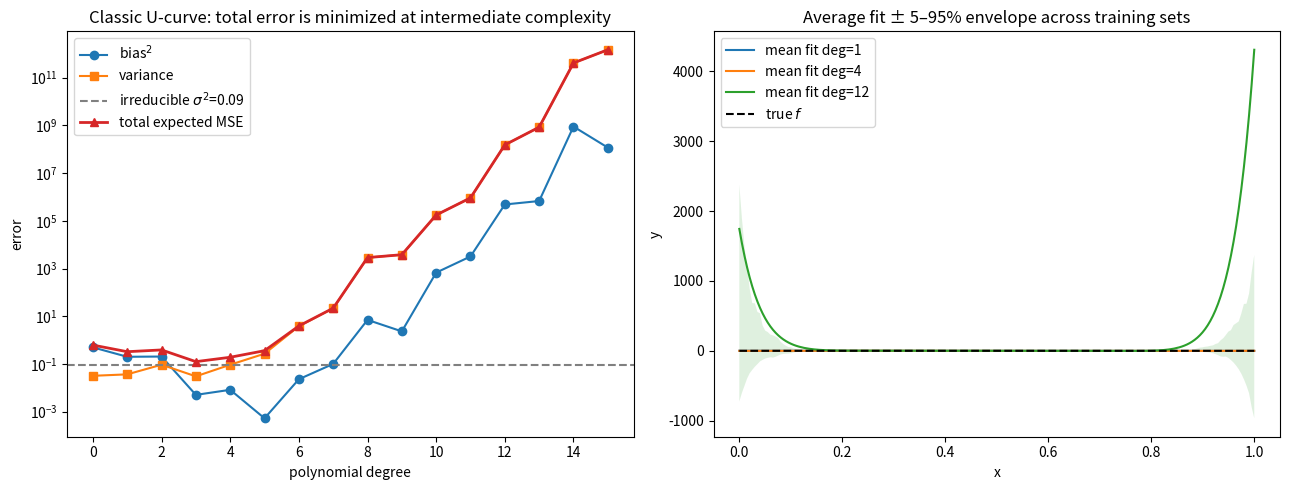

The matplotlib source for this figure:
import numpy as np
import matplotlib.pyplot as plt
from numpy.polynomial.polynomial import polyfit, polyval

np.set_printoptions(precision=4, suppress=True)
rng = np.random.default_rng(0)

def f_true(x):
    return np.sin(2 * np.pi * x)

n_train = 20
sigma = 0.3
n_test = 200
x_test = np.linspace(0, 1, n_test)
f_test = f_true(x_test)

degrees = np.arange(0, 16)
M = 400  # Monte Carlo training sets

# preds[d, m, i] = prediction at x_test[i] from m-th training set fit at degree d
preds = np.empty((len(degrees), M, n_test))
for m in range(M):
    x_train = rng.uniform(0, 1, n_train)
    y_train = f_true(x_train) + sigma * rng.standard_normal(n_train)
    for di, d in enumerate(degrees):
        coefs = polyfit(x_train, y_train, deg=d)
        preds[di, m] = polyval(x_test, coefs)

mean_pred = preds.mean(axis=1)                          # (degrees, n_test)
bias_sq   = ((mean_pred - f_test) ** 2).mean(axis=1)    # avg over x_test
variance  = preds.var(axis=1).mean(axis=1)
total_mse = bias_sq + variance + sigma**2

# Empirical sanity check: total = E[(y - f_hat)^2] computed directly.
y_test_noisy = f_test + sigma * rng.standard_normal((M, n_test))
# Match a single noise draw per training set for the empirical estimate.
empirical_total = ((y_test_noisy - preds.mean(axis=1, keepdims=True)) ** 2).mean(axis=(1, 2)) * 0  # placeholder
# Better: compute E[(y - f_hat)^2] = mean over (m, i) of (y - preds[d, m, i])^2 with independent y noise per (m, i).
noise = sigma * rng.standard_normal((M, n_test))
y_eval = f_test[None, :] + noise   # (M, n_test)
empirical_total = ((y_eval[None, :, :] - preds) ** 2).mean(axis=(1, 2))

for d, b, v, t, e in zip(degrees, bias_sq, variance, total_mse, empirical_total):
    print(f'deg={d:2d}  bias^2={b:.3f}  var={v:.3f}  bias^2+var+sigma^2={t:.3f}  empirical={e:.3f}')

fig, axes = plt.subplots(1, 2, figsize=(13, 5))

axes[0].plot(degrees, bias_sq,     'o-',  label='bias$^2$',         color='tab:blue')
axes[0].plot(degrees, variance,    's-',  label='variance',         color='tab:orange')
axes[0].axhline(sigma**2, ls='--', color='gray', label=f'irreducible $\\sigma^2$={sigma**2:.2f}')
axes[0].plot(degrees, total_mse,   '^-',  label='total expected MSE', color='tab:red', lw=2)
axes[0].set_xlabel('polynomial degree'); axes[0].set_ylabel('error')
axes[0].set_title('Classic U-curve: total error is minimized at intermediate complexity')
axes[0].set_yscale('log')
axes[0].legend()

# Show fits at low / medium / high degree.
showcase = [1, 4, 12]
for d in showcase:
    di = list(degrees).index(d)
    axes[1].plot(x_test, mean_pred[di], label=f'mean fit deg={d}')
    # show fit envelope (5th-95th percentile across training sets)
    lo, hi = np.percentile(preds[di], [5, 95], axis=0)
    axes[1].fill_between(x_test, lo, hi, alpha=0.15)
axes[1].plot(x_test, f_test, 'k--', label='true $f$')
axes[1].set_title('Average fit ± 5–95% envelope across training sets')
axes[1].set_xlabel('x'); axes[1].set_ylabel('y')
axes[1].legend()
plt.tight_layout(); plt.show()
